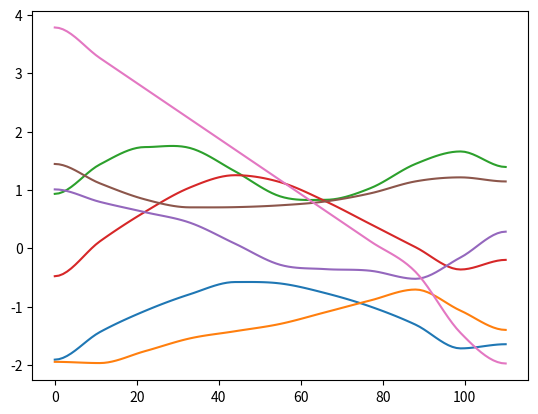

The matplotlib source for this figure:
#!/usr/bin/env python3

import matplotlib.pyplot as plt

import numpy as np
from copy import deepcopy

def interpolation(points, n_samples, dt):
    '''
    Input:
        - a n*7 list [[q1, q2, q7, q3, q4, q5, q6],[q1', ..., q6'], ...]
        - the number of samples bewteen two given point
        - dt: 
    Output: 
        - a (n+2)*7 list [[q1, q2, q7, q3, q4, q5, q6], [q1i1, q2i1, ...], ...]
    '''
    q = points
    qd = [[0]*7]
    j_val = deepcopy([q[0]])

    if len(q) <= 2:
        ## only the start and the end is given, interpolate evenly
        # j_interval = [ [0]*7 for _ in range(n_samples)]
        # the increasemental value of each joint
        dj = [(q[-1][i]-q[0][i])/(n_samples+1) for i in range(7)]
        # print("dj is: ")
        # for i in dj:
        #     print(i)
        for i in range(n_samples):
            val = [q[0][j] + dj[j]*(i+1) for j in range(7)]
            j_val.append(val)

        j_val.append(q[-1])


    else:
        ## Generate velocity at the knot points
        ## Using simple heuristic (average)
        ## 0.5*((q(t)-q(t-1))/dt + (q(t+1)-q(t))/dt)
        ## starts and ends with all 0
        for i in range(1, len(q)-1):
            qdi = []
            for j in range(7):
                ## q_t_minus_1
                qm1 = q[i-1][j]
                ## q_t, current q
                qt = q[i][j]
                ## q_t_plus_1
                qp1 = q[i+1][j]

                if (qm1 < qt and qt < qp1) or (qm1 > qt and qt > qp1):
                    qdi.append(0.5*((qt-qm1)/dt+(qp1-qt)/dt))
                else:
                    qdi.append(0)

            qd.append(qdi)

        qd.append([0]*7)

        ## calculate the coefficient a0, a1, a2, and a3
        si = q[0]
        sdi = qd[0]
        for i in range(1, len(q)):
            ## j_interval = [[0]*7]*n_samples # all [0]*7 are the same instance, change one will change all others
            j_interval = [ [0]*7 for _ in range(n_samples)]
            gi = q[i]
            gdi = qd[i]
            for j in range(7):
                ## a0 = si
                a0 = si[j]
                ## a1 = sd(i)
                a1 = sdi[j]
                ## a2 = (gi-si)*3/(T^2)-(sdi)*2/T-gdi/T
                a2 = (gi[j]-si[j])*3/(dt**2)-(sdi[j])*2/dt-gdi[j]/dt
                ## a3 = -(gi-si)*2/(T^3)+(sdi+gdi)/(T^2)
                a3 = -(gi[j]-si[j])*2/(dt**3)+(sdi[j]+gdi[j])/(dt**2)
                for k in range(n_samples):
                    ## q(t) = a0+a1*t+a2*t^2+a3*t^3
                    t = dt/(n_samples+1) * (k+1)
                    j_interval[k][j] = a0+a1*t+a2*t**2+a3*t**3

            for val in j_interval:
                j_val.append(val)

            j_val.append(q[i])

            si = q[i]
            sdi = qd[i]

    return j_val

if __name__ == '__main__':
    jval_list = [[-1.910732488289212, -1.948345991647264, 0.9311644675113045, -0.48049726173310014, 1.0077526698255987, 1.4434956391402247, 3.7831853071795862],\
            [-1.4381221301992597, -1.969164396057361, 1.4351484047723992, 0.11691985332275436, 0.793984982122215, 1.1115103530485912, 3.2595865315812875],\
            [-1.0759694790727565, -1.7653101852953867, 1.7330118510252739, 0.6222073599452446, 0.6174048532482165, 0.8363342378308655, 2.735987755982989],\
            [-0.7884360875854216, -1.545870013186837, 1.7167676760784707, 1.0409357686695022, 0.43614746066227267, 0.6997857874680693, 2.2123889803846897],\
            [-0.5803742986909544, -1.4235881376233823, 1.3166080150070254, 1.250989901676155, 0.07649707956166046, 0.7033261326647234, 1.688790204786391],\
            [-0.6046062436360865, -1.2980922735887068, 0.8880908456623958, 1.1317601651623392, -0.28510848805083666, 0.7348967843386524, 1.1651914291880923],\
            [-0.7699325682092536, -1.0985972697380182, 0.8290117110734384, 0.8059631420484361, -0.359012707204586, 0.8009826103317225, 0.6415926535897931],\
            [-1.0006462964857854, -0.8955528021482563, 1.0285749923067173, 0.4131108853818319, -0.38690927379367845, 0.9400216063591692, 0.11799387799149441],\
            [-1.3107402450046948, -0.70900169540075, 1.444257079718732, 0.01732641434199542, -0.524982263813518, 1.1450163134304823, -0.4056048976068043],\
            # [1.3029014885683399, 0.6220446189990329, -0.9742496391846671, -0.50153917321161, -0.7714379549658814, 1.471140075463862, -0.9292036732051034],\
            [-1.7176571851906388, -1.0712154452098304, 1.6579703902086416, -0.36542419623602856, -0.15849570121684894, 1.2137938528221757, -1.4528024488034017],\
            [-1.6462398604161814, -1.4008239170183066, 1.3920098862491554, -0.20046380540953238, 0.28308688057483444, 1.1438220560595516, -1.9764012244017009]]


    j_list = interpolation(jval_list, 10, 2)

    l = len(j_list)
    x = list(range(l))

    for j in range(7):
        plt.plot(x, [i[j] for i in j_list])
    plt.show()
